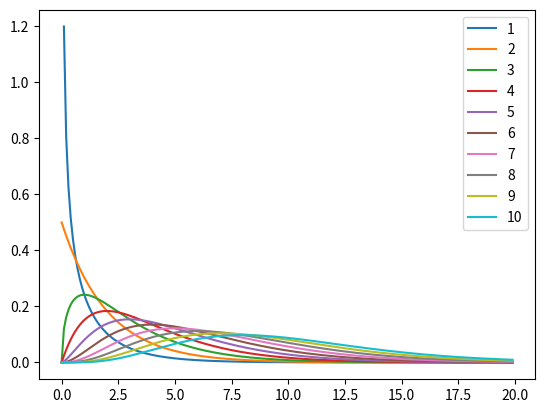

Generate this figure with matplotlib:
import numpy as np
import matplotlib.pyplot as plt
from scipy import stats
from pathlib import Path

def main():
    base_dir = Path.cwd()
    x = np.arange(0, 20, 0.1)
    for i in range(1, 11):
        plt.plot(x, stats.chi2.pdf(x, i), label=str(i))
    plt.legend(loc="best")
    plt.show()
    # plt.savefig(base_dir/"stats_ml_mathmatical_py"/"fig"/"fig1-3_py.png")
if __name__ == "__main__":
    main()